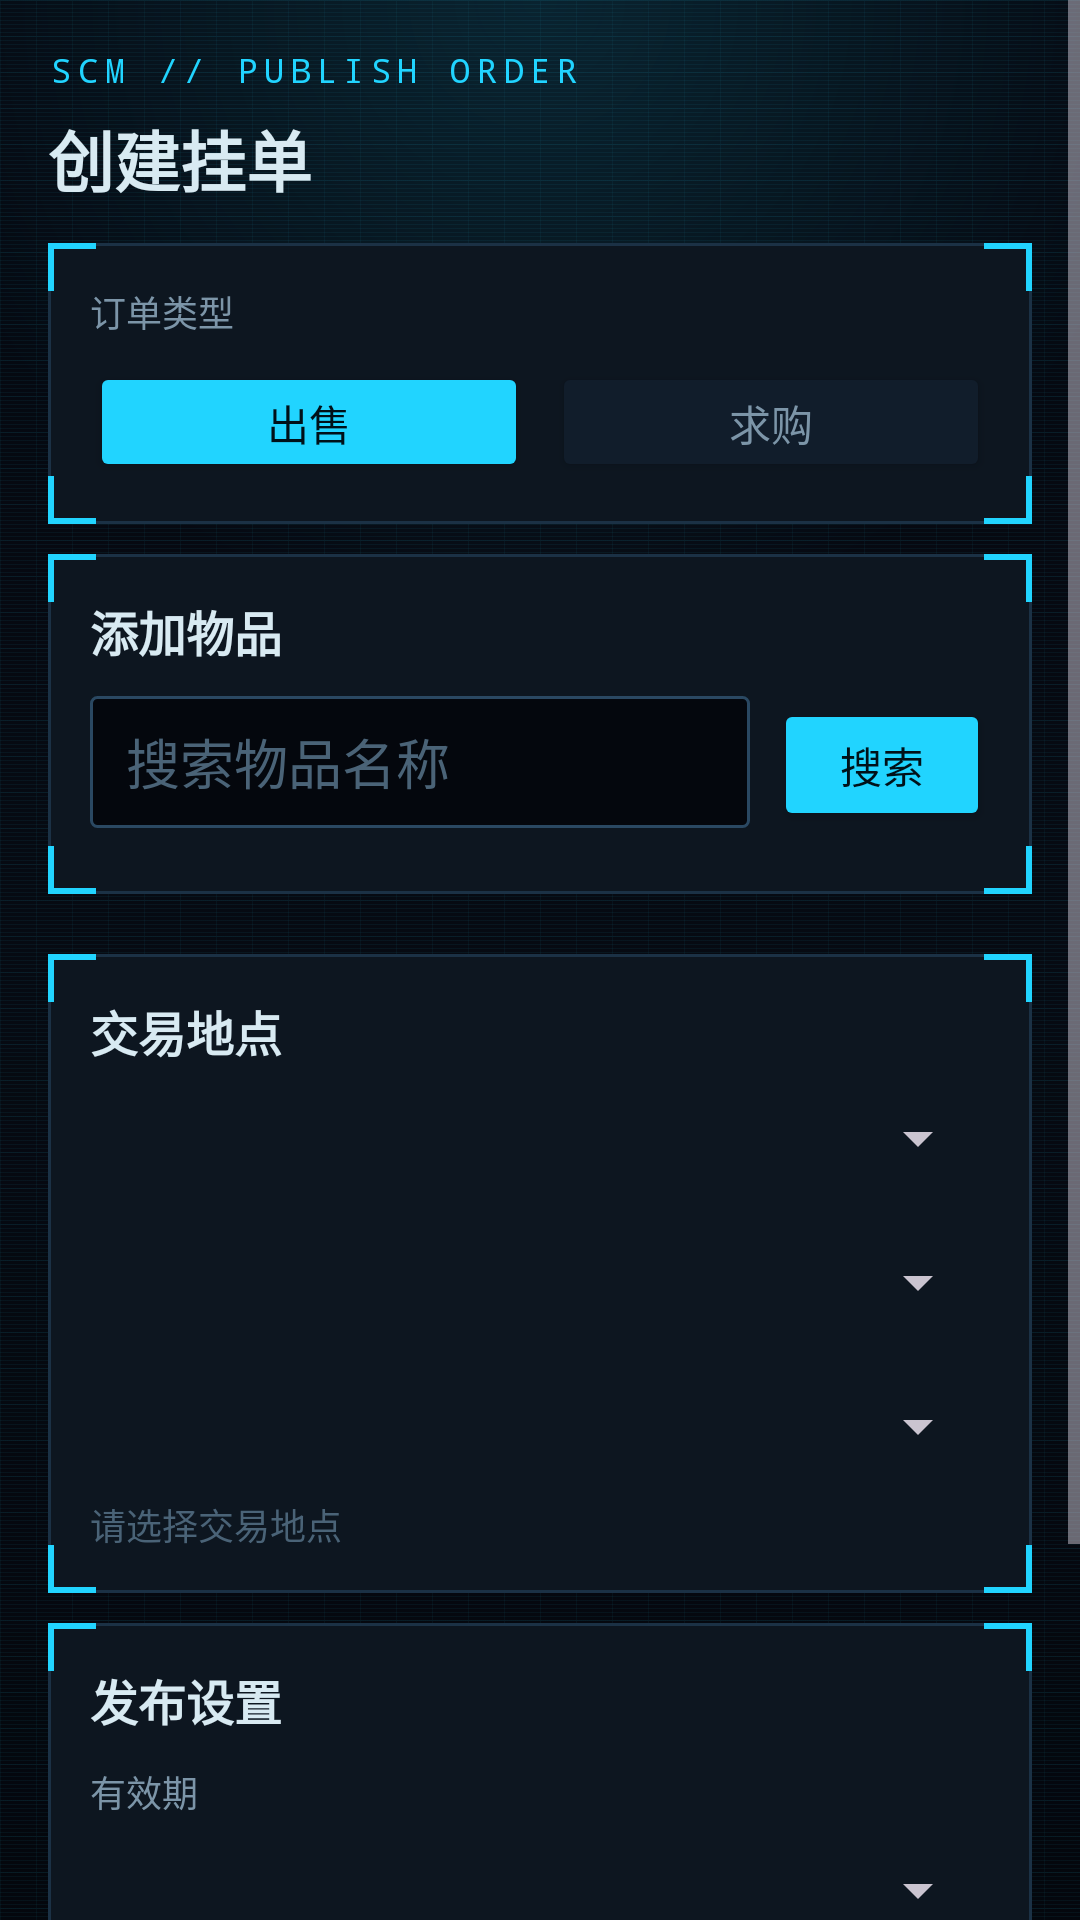

Produce the Android XML layout that renders to this screen, including the resource entries it uses.
<!-- AndroidManifest.xml: application theme Theme.Bug公民 -->
<!-- res/layout/fragment_market_order_edit.xml -->
<?xml version="1.0" encoding="utf-8"?>
<ScrollView xmlns:android="http://schemas.android.com/apk/res/android"
    android:layout_width="match_parent"
    android:layout_height="match_parent"
    android:background="@drawable/hud_screen_bg">

    <LinearLayout
        android:layout_width="match_parent"
        android:layout_height="wrap_content"
        android:orientation="vertical"
        android:padding="16dp">

        <TextView
            android:layout_width="wrap_content"
            android:layout_height="wrap_content"
            android:fontFamily="monospace"
            android:letterSpacing="0.2"
            android:text="SCM // PUBLISH ORDER"
            android:textColor="@color/sc_accent"
            android:textSize="11sp" />

        <TextView
            android:id="@+id/tv_publish_title"
            android:layout_width="match_parent"
            android:layout_height="wrap_content"
            android:layout_marginTop="6dp"
            android:text="创建挂单"
            android:textColor="@color/sc_text"
            android:textSize="22sp"
            android:textStyle="bold" />

        <LinearLayout
            android:layout_width="match_parent"
            android:layout_height="wrap_content"
            android:layout_marginTop="12dp"
            android:background="@drawable/card_bg"
            android:orientation="vertical"
            android:padding="14dp">

            <TextView
                android:layout_width="wrap_content"
                android:layout_height="wrap_content"
                android:text="订单类型"
                android:textColor="@color/sc_text_mid"
                android:textSize="12sp" />

            <LinearLayout
                android:layout_width="match_parent"
                android:layout_height="wrap_content"
                android:layout_marginTop="8dp"
                android:orientation="horizontal">

                <Button
                    android:id="@+id/btn_publish_sell"
                    android:layout_width="0dp"
                    android:layout_height="40dp"
                    android:layout_marginEnd="4dp"
                    android:layout_weight="1"
                    android:backgroundTint="@color/sc_accent"
                    android:minHeight="0dp"
                    android:text="出售"
                    android:textColor="@color/sc_ink" />

                <Button
                    android:id="@+id/btn_publish_buy"
                    android:layout_width="0dp"
                    android:layout_height="40dp"
                    android:layout_marginStart="4dp"
                    android:layout_weight="1"
                    android:backgroundTint="@color/sc_panel2"
                    android:minHeight="0dp"
                    android:text="求购"
                    android:textColor="@color/sc_text_mid" />
            </LinearLayout>
        </LinearLayout>

        <LinearLayout
            android:layout_width="match_parent"
            android:layout_height="wrap_content"
            android:layout_marginTop="10dp"
            android:background="@drawable/card_bg"
            android:orientation="vertical"
            android:padding="14dp">

            <TextView
                android:layout_width="wrap_content"
                android:layout_height="wrap_content"
                android:text="添加物品"
                android:textColor="@color/sc_text"
                android:textSize="16sp"
                android:textStyle="bold" />

            <LinearLayout
                android:layout_width="match_parent"
                android:layout_height="wrap_content"
                android:layout_marginTop="10dp"
                android:orientation="horizontal">

                <EditText
                    android:id="@+id/et_item_search"
                    android:layout_width="0dp"
                    android:layout_height="44dp"
                    android:layout_weight="1"
                    android:background="@drawable/input_bg"
                    android:hint="搜索物品名称"
                    android:imeOptions="actionSearch"
                    android:inputType="text"
                    android:paddingHorizontal="12dp"
                    android:textColor="@color/sc_text"
                    android:textColorHint="@color/sc_text_dim" />

                <Button
                    android:id="@+id/btn_item_search"
                    android:layout_width="wrap_content"
                    android:layout_height="44dp"
                    android:layout_marginStart="8dp"
                    android:backgroundTint="@color/sc_accent"
                    android:minWidth="72dp"
                    android:text="搜索"
                    android:textColor="@color/sc_ink" />
            </LinearLayout>

            <LinearLayout
                android:id="@+id/container_item_results"
                android:layout_width="match_parent"
                android:layout_height="wrap_content"
                android:layout_marginTop="8dp"
                android:orientation="vertical" />
        </LinearLayout>

        <LinearLayout
            android:id="@+id/container_publish_items"
            android:layout_width="match_parent"
            android:layout_height="wrap_content"
            android:layout_marginTop="10dp"
            android:orientation="vertical" />

        <LinearLayout
            android:layout_width="match_parent"
            android:layout_height="wrap_content"
            android:layout_marginTop="10dp"
            android:background="@drawable/card_bg"
            android:orientation="vertical"
            android:padding="14dp">

            <TextView
                android:layout_width="wrap_content"
                android:layout_height="wrap_content"
                android:text="交易地点"
                android:textColor="@color/sc_text"
                android:textSize="16sp"
                android:textStyle="bold" />

            <Spinner
                android:id="@+id/spinner_publish_system"
                android:layout_width="match_parent"
                android:layout_height="48dp" />

            <Spinner
                android:id="@+id/spinner_publish_planet"
                android:layout_width="match_parent"
                android:layout_height="48dp" />

            <Spinner
                android:id="@+id/spinner_publish_station"
                android:layout_width="match_parent"
                android:layout_height="48dp" />

            <TextView
                android:id="@+id/tv_publish_location"
                android:layout_width="match_parent"
                android:layout_height="wrap_content"
                android:text="请选择交易地点"
                android:textColor="@color/sc_text_dim"
                android:textSize="12sp" />
        </LinearLayout>

        <LinearLayout
            android:layout_width="match_parent"
            android:layout_height="wrap_content"
            android:layout_marginTop="10dp"
            android:background="@drawable/card_bg"
            android:orientation="vertical"
            android:padding="14dp">

            <TextView
                android:layout_width="wrap_content"
                android:layout_height="wrap_content"
                android:text="发布设置"
                android:textColor="@color/sc_text"
                android:textSize="16sp"
                android:textStyle="bold" />

            <TextView
                android:layout_width="wrap_content"
                android:layout_height="wrap_content"
                android:layout_marginTop="10dp"
                android:text="有效期"
                android:textColor="@color/sc_text_mid"
                android:textSize="12sp" />

            <Spinner
                android:id="@+id/spinner_expire"
                android:layout_width="match_parent"
                android:layout_height="48dp" />

            <CheckBox
                android:id="@+id/check_visible"
                android:layout_width="match_parent"
                android:layout_height="wrap_content"
                android:buttonTint="@color/sc_accent"
                android:checked="true"
                android:text="立即上架"
                android:textColor="@color/sc_text" />
        </LinearLayout>

        <Button
            android:id="@+id/btn_submit_order"
            android:layout_width="match_parent"
            android:layout_height="48dp"
            android:layout_marginTop="16dp"
            android:backgroundTint="@color/sc_accent"
            android:text="创建挂单"
            android:textColor="@color/sc_ink"
            android:textStyle="bold" />
    </LinearLayout>
</ScrollView>
<!-- resources referenced by this layout -->
<resources>
  <color name="sc_accent">#21D4FF</color>
  <color name="sc_ink">#001119</color>
  <color name="sc_panel2">#111D2B</color>
  <color name="sc_text">#D8EAF2</color>
  <color name="sc_text_dim">#4A6377</color>
  <color name="sc_text_mid">#7C95A8</color>
  <!-- drawable hud_screen_bg (drawable) -->
  <?xml version="1.0" encoding="utf-8"?>
  <layer-list xmlns:android="http://schemas.android.com/apk/res/android">
      
      <item>
          <shape android:shape="rectangle">
              <gradient
                  android:angle="270"
                  android:startColor="#050810"
                  android:centerColor="#060A12"
                  android:endColor="#04070D"
                  android:type="linear" />
          </shape>
      </item>
      <item>
          <bitmap
              android:src="@drawable/tex_grid"
              android:tileMode="repeat" />
      </item>
      <item>
          <bitmap
              android:src="@drawable/tex_scanlines"
              android:tileMode="repeat" />
      </item>
      
      <item>
          <shape android:shape="rectangle">
              <gradient
                  android:type="radial"
                  android:centerX="0.5"
                  android:centerY="0.0"
                  android:gradientRadius="640"
                  android:startColor="#2221D4FF"
                  android:endColor="#0021D4FF" />
          </shape>
      </item>
  </layer-list>
  <!-- drawable input_bg (drawable) -->
  <?xml version="1.0" encoding="utf-8"?>
  <shape xmlns:android="http://schemas.android.com/apk/res/android"
      android:shape="rectangle">
      <solid android:color="@color/sc_bg_deep" />
      <corners android:radius="2dp" />
      <stroke android:color="@color/sc_line2" android:width="1dp" />
  </shape>
  <style name="Theme.Bug公民" parent="Base.Theme.Bug公民" />
  <color name="sc_panel">#0D1620</color>
  <color name="sc_line">#1B3145</color>
  <color name="sc_bg_deep">#04070D</color>
  <color name="sc_line2">#2A4862</color>
  <style name="Base.Theme.Bug公民" parent="Theme.Material3.Dark.NoActionBar">
          <item name="colorPrimary">@color/sc_accent</item>
          <item name="colorOnPrimary">@color/sc_ink</item>
          <item name="colorSecondary">@color/sc_accent_dim</item>
          <item name="colorSurface">@color/sc_panel</item>
          <item name="colorOnSurface">@color/sc_text</item>
          <item name="android:colorBackground">@color/sc_bg</item>
          <item name="android:statusBarColor">@color/sc_bg_deep</item>
          <item name="android:navigationBarColor">@color/sc_bg_deep</item>
          <item name="android:windowBackground">@color/sc_bg</item>
      </style>
  <color name="sc_accent_dim">#16A3C7</color>
  <color name="sc_bg">#060A10</color>
</resources>
